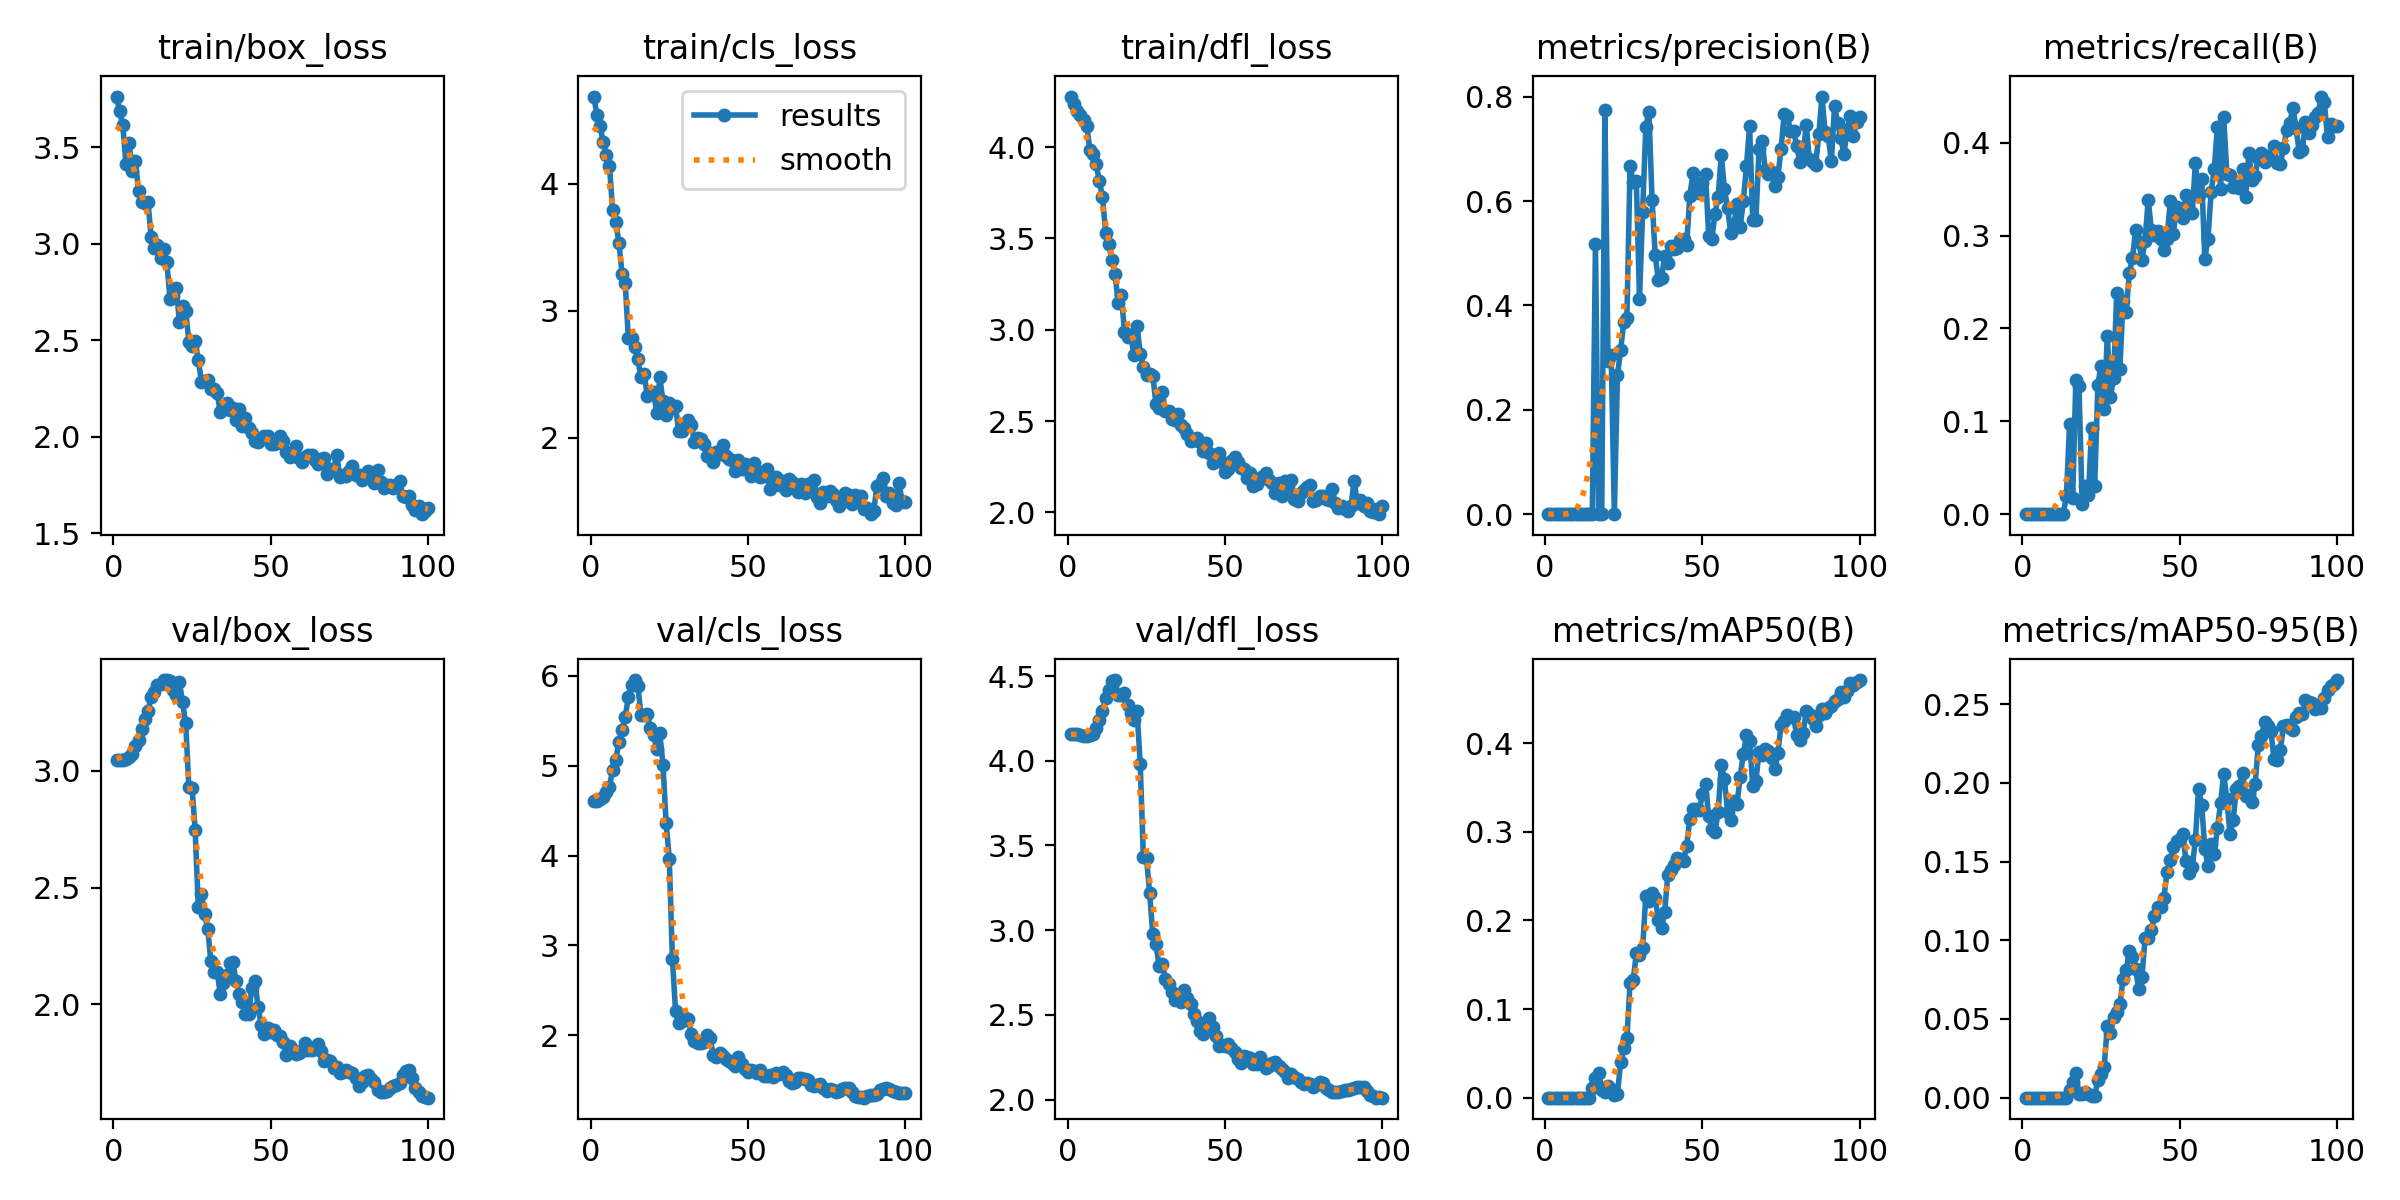

The data file committed next to this chart (first rows):
epoch, time, train/box_loss, train/cls_loss, train/dfl_loss, metrics/precision(B), metrics/recall(B), metrics/mAP50(B), metrics/mAP50-95(B), val/box_loss, val/cls_loss, val/dfl_loss, lr/pg0, lr/pg1, lr/pg2
1, 49.58, 3.761, 4.688, 4.276, 0, 0, 0, 0, 3.045, 4.603, 4.159, 6.666e-05, 6.666e-05, 6.666e-05
2, 98.11, 3.684, 4.545, 4.235, 0, 0, 0, 0, 3.046, 4.608, 4.158, 0.000143, 0.000143, 0.000143
3, 150.1, 3.613, 4.454, 4.198, 0, 0, 0, 0, 3.048, 4.625, 4.155, 0.0002178, 0.0002178, 0.0002178
4, 198.7, 3.412, 4.329, 4.174, 0, 0, 0, 0, 3.052, 4.649, 4.152, 0.0002911, 0.0002911, 0.0002911
5, 247.1, 3.521, 4.227, 4.147, 0, 0, 0, 0, 3.06, 4.703, 4.147, 0.0003628, 0.0003628, 0.0003628
6, 295.9, 3.377, 4.138, 4.114, 0, 0, 0, 0, 3.072, 4.768, 4.145, 0.000433, 0.000433, 0.000433
7, 343.5, 3.426, 3.791, 3.985, 0, 0, 0, 0, 3.108, 4.957, 4.151, 0.0005016, 0.0005016, 0.0005016
8, 390.6, 3.274, 3.702, 3.962, 0, 0, 0, 0, 3.133, 5.063, 4.157, 0.0005687, 0.0005687, 0.0005687
9, 437.7, 3.214, 3.533, 3.909, 0, 0, 0, 0, 3.18, 5.26, 4.192, 0.0006343, 0.0006343, 0.0006343
10, 485.1, 3.209, 3.29, 3.812, 0, 0, 0, 0, 3.222, 5.396, 4.239, 0.0006983, 0.0006983, 0.0006983
11, 532.3, 3.216, 3.214, 3.728, 0, 0, 0, 0, 3.257, 5.545, 4.291, 0.0007608, 0.0007608, 0.0007608
12, 581.1, 3.035, 2.781, 3.532, 0, 0, 0, 0, 3.318, 5.763, 4.371, 0.0008217, 0.0008217, 0.0008217
13, 630, 2.979, 2.786, 3.467, 0, 0, 0, 0, 3.34, 5.895, 4.418, 0.0008811, 0.0008811, 0.0008811
14, 677.4, 2.992, 2.713, 3.382, 8e-05, 0.01969, 4e-05, 1e-05, 3.37, 5.953, 4.469, 0.000939, 0.000939, 0.000939
15, 724.6, 2.927, 2.619, 3.306, 0.00087, 0.09712, 0.01061, 0.0051, 3.374, 5.891, 4.476, 0.000957, 0.000957, 0.000957
16, 773.5, 2.971, 2.477, 3.146, 0.5185, 0.01723, 0.02173, 0.01005, 3.389, 5.569, 4.386, 0.000946, 0.000946, 0.000946
17, 822.9, 2.903, 2.504, 3.188, 0.00077, 0.1449, 0.02792, 0.0159, 3.39, 5.563, 4.387, 0.000935, 0.000935, 0.000935
18, 873.1, 2.715, 2.33, 2.99, 0.00043, 0.138, 0.0089, 0.00204, 3.388, 5.578, 4.402, 0.000924, 0.000924, 0.000924
19, 922.3, 2.729, 2.351, 2.962, 0.7738, 0.01087, 0.00625, 0.00213, 3.346, 5.414, 4.33, 0.000913, 0.000913, 0.000913
20, 971.4, 2.769, 2.362, 2.969, 0.2944, 0.0301, 0.01347, 0.00373, 3.326, 5.341, 4.282, 0.000902, 0.000902, 0.000902
21, 1020, 2.594, 2.194, 2.862, 0.3047, 0.02015, 0.00997, 0.00261, 3.38, 5.19, 4.243, 0.000891, 0.000891, 0.000891
22, 1069, 2.678, 2.474, 3.021, 0.00039, 0.0926, 0.00341, 0.00133, 3.294, 5.358, 4.295, 0.00088, 0.00088, 0.00088
23, 1117, 2.65, 2.286, 2.869, 0.2669, 0.03058, 0.00467, 0.00104, 3.204, 5.012, 3.981, 0.000869, 0.000869, 0.000869
24, 1165, 2.493, 2.18, 2.795, 0.3143, 0.1394, 0.03973, 0.01143, 2.929, 4.361, 3.433, 0.000858, 0.000858, 0.000858
25, 1213, 2.471, 2.274, 2.751, 0.3683, 0.1599, 0.05618, 0.01489, 2.929, 3.965, 3.426, 0.000847, 0.000847, 0.000847
26, 1262, 2.494, 2.231, 2.758, 0.3763, 0.1135, 0.06717, 0.01943, 2.746, 2.854, 3.218, 0.000836, 0.000836, 0.000836
27, 1310, 2.398, 2.247, 2.748, 0.6675, 0.1922, 0.1295, 0.04541, 2.416, 2.266, 2.975, 0.000825, 0.000825, 0.000825
28, 1356, 2.285, 2.048, 2.595, 0.6362, 0.1261, 0.1331, 0.04132, 2.472, 2.137, 2.917, 0.000814, 0.000814, 0.000814
29, 1402, 2.291, 2.055, 2.572, 0.6386, 0.1472, 0.1631, 0.05102, 2.388, 2.155, 2.789, 0.000803, 0.000803, 0.000803
30, 1448, 2.292, 2.096, 2.66, 0.4123, 0.2382, 0.1608, 0.05433, 2.322, 2.196, 2.8, 0.000792, 0.000792, 0.000792
31, 1496, 2.25, 2.135, 2.553, 0.5794, 0.1567, 0.1689, 0.05926, 2.185, 2.186, 2.715, 0.000781, 0.000781, 0.000781
32, 1542, 2.246, 2.102, 2.554, 0.7414, 0.23, 0.2273, 0.07551, 2.139, 2.009, 2.684, 0.00077, 0.00077, 0.00077
33, 1589, 2.225, 1.962, 2.511, 0.7712, 0.2181, 0.2223, 0.08082, 2.137, 1.937, 2.638, 0.000759, 0.000759, 0.000759
34, 1637, 2.128, 1.999, 2.503, 0.6017, 0.26, 0.2308, 0.09294, 2.043, 1.916, 2.586, 0.000748, 0.000748, 0.000748
35, 1685, 2.154, 1.987, 2.54, 0.4966, 0.2756, 0.2253, 0.08937, 2.091, 1.914, 2.608, 0.000737, 0.000737, 0.000737
36, 1733, 2.176, 1.946, 2.477, 0.4482, 0.3058, 0.201, 0.08192, 2.124, 1.921, 2.577, 0.000726, 0.000726, 0.000726
37, 1783, 2.138, 1.852, 2.463, 0.4528, 0.2932, 0.1921, 0.06907, 2.177, 2.005, 2.647, 0.000715, 0.000715, 0.000715
38, 1832, 2.151, 1.875, 2.43, 0.4944, 0.2734, 0.2095, 0.07649, 2.182, 1.97, 2.599, 0.000704, 0.000704, 0.000704
39, 1880, 2.087, 1.804, 2.392, 0.482, 0.2947, 0.2517, 0.1013, 2.097, 1.778, 2.567, 0.000693, 0.000693, 0.000693
40, 1929, 2.144, 1.885, 2.398, 0.5132, 0.3386, 0.2572, 0.1012, 2.043, 1.756, 2.508, 0.000682, 0.000682, 0.000682
41, 1976, 2.056, 1.874, 2.409, 0.5087, 0.3064, 0.263, 0.1067, 2.01, 1.805, 2.465, 0.000671, 0.000671, 0.000671
42, 2023, 2.099, 1.944, 2.384, 0.5099, 0.3002, 0.2702, 0.1152, 1.959, 1.774, 2.403, 0.00066, 0.00066, 0.00066
43, 2072, 2.045, 1.852, 2.336, 0.5251, 0.3046, 0.2691, 0.1212, 1.956, 1.74, 2.39, 0.000649, 0.000649, 0.000649
44, 2121, 2.022, 1.83, 2.382, 0.5264, 0.2959, 0.2666, 0.121, 2.067, 1.711, 2.447, 0.000638, 0.000638, 0.000638
45, 2169, 1.976, 1.826, 2.328, 0.5159, 0.2848, 0.2843, 0.1271, 2.1, 1.692, 2.481, 0.000627, 0.000627, 0.000627
46, 2219, 1.971, 1.738, 2.269, 0.6103, 0.2967, 0.3151, 0.1436, 1.988, 1.66, 2.431, 0.000616, 0.000616, 0.000616
47, 2267, 1.996, 1.82, 2.317, 0.6529, 0.337, 0.326, 0.151, 1.91, 1.757, 2.373, 0.0006051, 0.0006051, 0.0006051
48, 2314, 2.004, 1.753, 2.322, 0.6348, 0.3019, 0.3264, 0.1591, 1.873, 1.68, 2.317, 0.0005941, 0.0005941, 0.0005941
49, 2364, 2.004, 1.793, 2.273, 0.6147, 0.3311, 0.3246, 0.1634, 1.898, 1.626, 2.325, 0.0005831, 0.0005831, 0.0005831
50, 2412, 1.964, 1.766, 2.219, 0.635, 0.3261, 0.3423, 0.1642, 1.879, 1.593, 2.319, 0.0005721, 0.0005721, 0.0005721
51, 2461, 1.965, 1.694, 2.239, 0.6518, 0.3191, 0.354, 0.1676, 1.891, 1.61, 2.328, 0.0005611, 0.0005611, 0.0005611
52, 2510, 1.968, 1.795, 2.283, 0.5326, 0.3433, 0.3175, 0.1507, 1.869, 1.601, 2.304, 0.0005501, 0.0005501, 0.0005501
53, 2559, 2.002, 1.74, 2.305, 0.528, 0.3272, 0.3038, 0.143, 1.865, 1.584, 2.279, 0.0005391, 0.0005391, 0.0005391
54, 2608, 1.98, 1.692, 2.274, 0.5761, 0.3245, 0.2999, 0.1463, 1.836, 1.61, 2.24, 0.0005281, 0.0005281, 0.0005281
55, 2668, 1.923, 1.699, 2.245, 0.6077, 0.3783, 0.3222, 0.1637, 1.783, 1.541, 2.217, 0.0005171, 0.0005171, 0.0005171
56, 2722, 1.893, 1.751, 2.236, 0.6885, 0.3442, 0.3751, 0.1964, 1.822, 1.545, 2.257, 0.0005061, 0.0005061, 0.0005061
57, 2792, 1.904, 1.591, 2.189, 0.6227, 0.3615, 0.3592, 0.1862, 1.805, 1.561, 2.253, 0.0004951, 0.0004951, 0.0004951
58, 2850, 1.951, 1.689, 2.216, 0.5869, 0.2751, 0.3229, 0.1581, 1.786, 1.53, 2.246, 0.0004841, 0.0004841, 0.0004841
59, 3008, 1.888, 1.69, 2.143, 0.5388, 0.2968, 0.3133, 0.1475, 1.79, 1.575, 2.208, 0.0004731, 0.0004731, 0.0004731
60, 3791, 1.868, 1.622, 2.157, 0.5553, 0.3465, 0.3353, 0.1609, 1.797, 1.567, 2.208, 0.0004621, 0.0004621, 0.0004621
... 40 more rows
